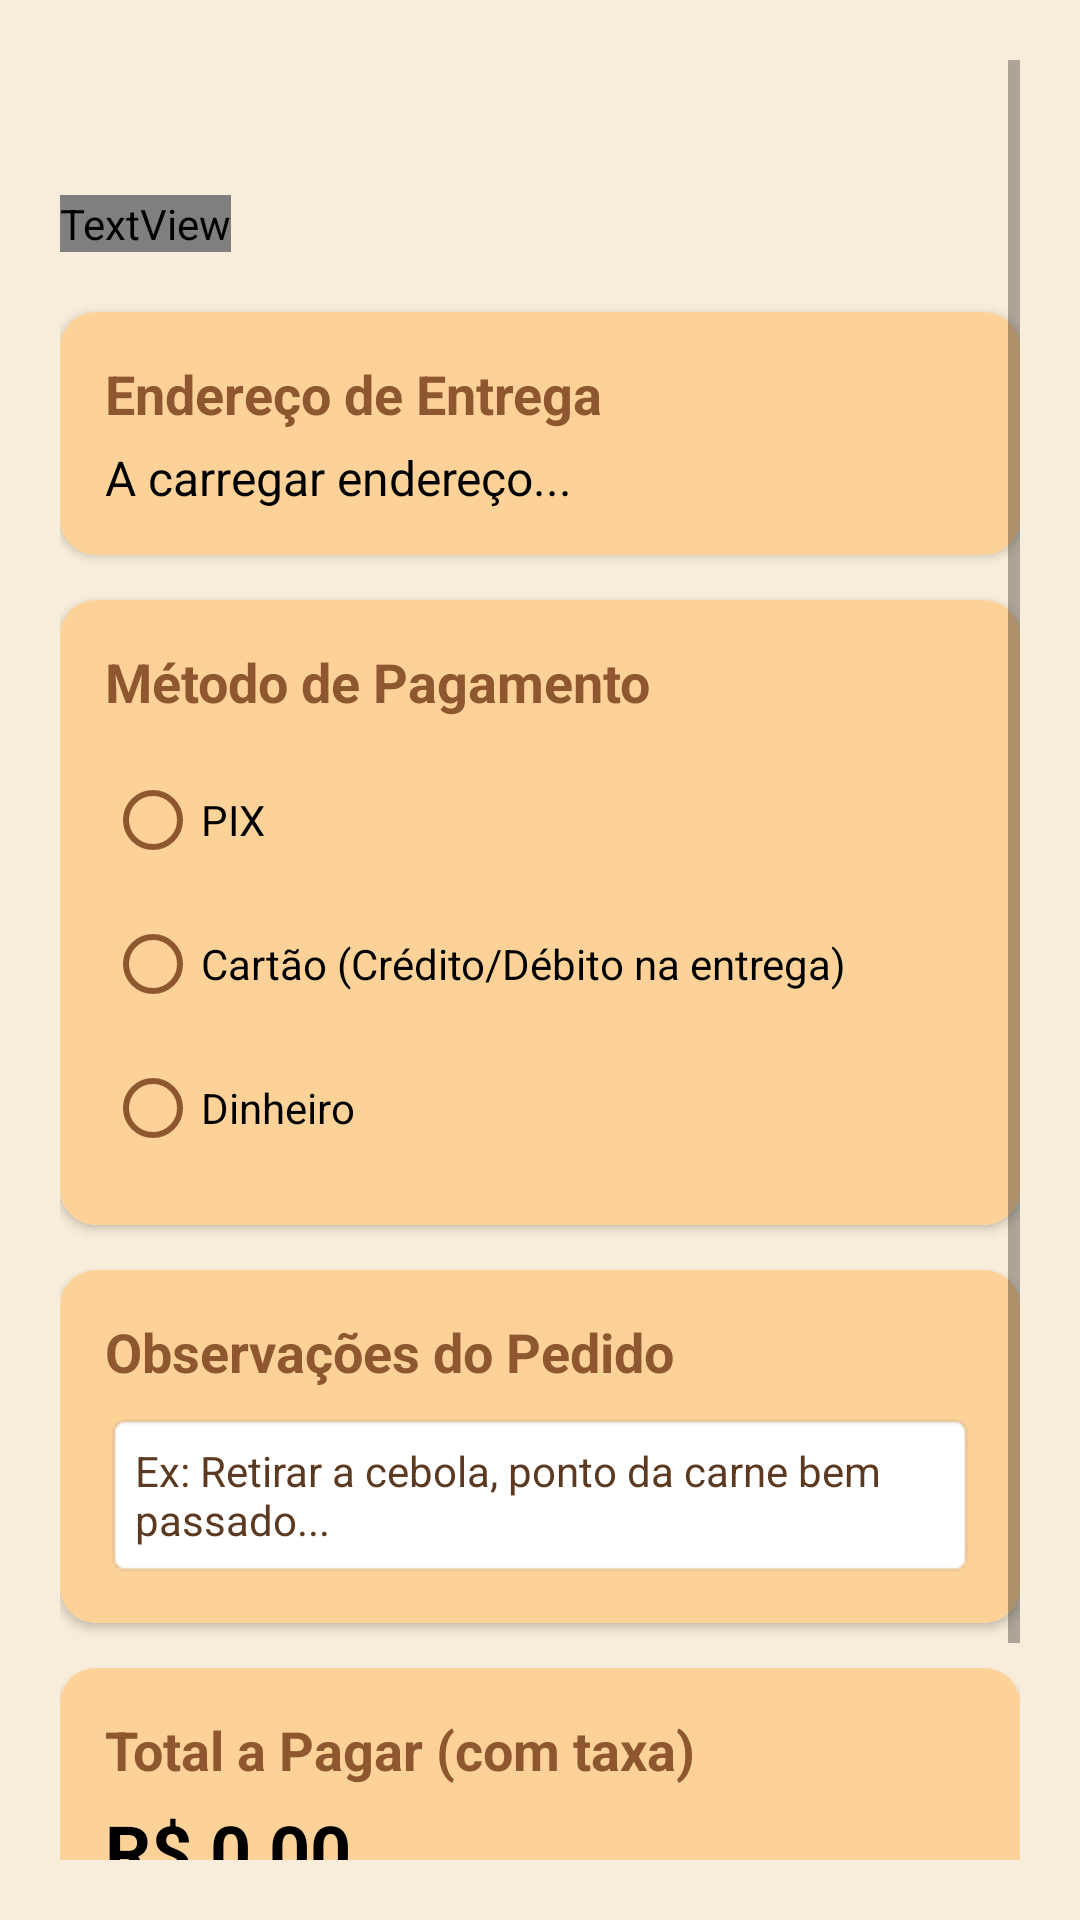

Layout XML and referenced resources for this Android screen:
<!-- AndroidManifest.xml: application theme Theme.VangustApp -->
<!-- res/layout/fragment_checkout.xml -->
<?xml version="1.0" encoding="utf-8"?>
<ScrollView xmlns:android="http://schemas.android.com/apk/res/android"
    xmlns:app="http://schemas.android.com/apk/res-auto"
    android:layout_width="match_parent"
    android:layout_height="match_parent"
    android:background="#F7EDDA"
    android:padding="20dp">

    <LinearLayout
        android:layout_width="match_parent"
        android:layout_height="wrap_content"
        android:orientation="vertical">

        
        <ImageView
            android:id="@+id/btnVoltarCheckout"
            android:layout_width="35dp"
            android:layout_height="35dp"
            android:layout_marginBottom="10dp"
            android:src="@drawable/baseline_arrow_back"
            app:tint="#8F572F" />

        <TextView
            android:layout_width="wrap_content"
            android:layout_height="wrap_content"
            android:fontFamily="@font/oswald_regular"
            android:text="Resumo do Pedido"
            android:textColor="@color/black"
            android:textSize="32sp"
            android:textStyle="bold"
            android:layout_marginBottom="20dp"/>

        
        <androidx.cardview.widget.CardView
            android:layout_width="match_parent"
            android:layout_height="wrap_content"
            app:cardCornerRadius="12dp"
            app:cardElevation="2dp"
            android:layout_marginBottom="15dp">

            <LinearLayout
                android:layout_width="match_parent"
                android:layout_height="wrap_content"
                android:background="#FCD299"
                android:orientation="vertical"
                android:padding="15dp">

                <TextView
                    android:layout_width="wrap_content"
                    android:layout_height="wrap_content"
                    android:text="Endereço de Entrega"
                    android:textStyle="bold"
                    android:textColor="#8F572F"
                    android:textSize="18sp"/>

                <TextView
                    android:id="@+id/tvEnderecoCheckout"
                    android:layout_width="wrap_content"
                    android:layout_height="wrap_content"
                    android:text="A carregar endereço..."
                    android:textColor="@color/black"
                    android:textSize="16sp"
                    android:layout_marginTop="5dp"/>
            </LinearLayout>
        </androidx.cardview.widget.CardView>

        
        <androidx.cardview.widget.CardView
            android:layout_width="match_parent"
            android:layout_height="wrap_content"
            app:cardCornerRadius="12dp"
            app:cardElevation="2dp"
            android:layout_marginBottom="15dp">

            <LinearLayout
                android:layout_width="match_parent"
                android:layout_height="wrap_content"
                android:background="#FCD299"
                android:orientation="vertical"
                android:padding="15dp">

                <TextView
                    android:layout_width="wrap_content"
                    android:layout_height="wrap_content"
                    android:text="Método de Pagamento"
                    android:textStyle="bold"
                    android:textColor="#8F572F"
                    android:textSize="18sp"
                    android:layout_marginBottom="10dp"/>

                <RadioGroup
                    android:id="@+id/radioGroupPagamento"
                    android:layout_width="match_parent"
                    android:layout_height="wrap_content"
                    android:orientation="vertical">

                    <RadioButton
                        android:id="@+id/rbPix"
                        android:layout_width="wrap_content"
                        android:layout_height="wrap_content"
                        android:text="PIX"
                        android:textColor="@color/black"
                        app:buttonTint="#8F572F"/>

                    <RadioButton
                        android:id="@+id/rbCartao"
                        android:layout_width="wrap_content"
                        android:layout_height="wrap_content"
                        android:text="Cartão (Crédito/Débito na entrega)"
                        android:textColor="@color/black"
                        app:buttonTint="#8F572F"/>

                    <RadioButton
                        android:id="@+id/rbDinheiro"
                        android:layout_width="wrap_content"
                        android:layout_height="wrap_content"
                        android:text="Dinheiro"
                        android:textColor="@color/black"
                        app:buttonTint="#8F572F"/>
                </RadioGroup>
            </LinearLayout>
        </androidx.cardview.widget.CardView>

        
        <androidx.cardview.widget.CardView
            android:layout_width="match_parent"
            android:layout_height="wrap_content"
            app:cardCornerRadius="12dp"
            app:cardElevation="2dp"
            android:layout_marginBottom="15dp">

            <LinearLayout
                android:layout_width="match_parent"
                android:layout_height="wrap_content"
                android:background="#FCD299"
                android:orientation="vertical"
                android:padding="15dp">

                <TextView
                    android:layout_width="wrap_content"
                    android:layout_height="wrap_content"
                    android:text="Observações do Pedido"
                    android:textStyle="bold"
                    android:textColor="#8F572F"
                    android:textSize="18sp"
                    android:layout_marginBottom="8dp"/>

                <EditText
                    android:id="@+id/etObservacaoCheckout"
                    android:layout_width="match_parent"
                    android:layout_height="wrap_content"
                    android:background="@android:drawable/editbox_background_normal"
                    android:hint="Ex: Retirar a cebola, ponto da carne bem passado..."
                    android:inputType="textLongMessage|textMultiLine"
                    android:minLines="2"
                    android:padding="10dp"
                    android:textColor="@color/black"
                    android:textColorHint="#5C3A21"
                    android:textSize="14sp" />
            </LinearLayout>
        </androidx.cardview.widget.CardView>

        
        <androidx.cardview.widget.CardView
            android:layout_width="match_parent"
            android:layout_height="wrap_content"
            app:cardCornerRadius="12dp"
            app:cardElevation="2dp"
            android:layout_marginBottom="20dp">

            <LinearLayout
                android:layout_width="match_parent"
                android:layout_height="wrap_content"
                android:background="#FCD299"
                android:orientation="vertical"
                android:padding="15dp">

                <TextView
                    android:layout_width="wrap_content"
                    android:layout_height="wrap_content"
                    android:text="Total a Pagar (com taxa)"
                    android:textStyle="bold"
                    android:textColor="#8F572F"
                    android:textSize="18sp"/>

                <TextView
                    android:id="@+id/tvTotalCheckout"
                    android:layout_width="wrap_content"
                    android:layout_height="wrap_content"
                    android:text="R$ 0,00"
                    android:textStyle="bold"
                    android:textColor="@color/black"
                    android:textSize="24sp"
                    android:layout_marginTop="5dp"/>
            </LinearLayout>
        </androidx.cardview.widget.CardView>

        
        <com.google.android.material.button.MaterialButton
            android:id="@+id/btnConfirmarPedidoFinal"
            android:layout_width="match_parent"
            android:layout_height="60dp"
            android:backgroundTint="#A61C1C"
            android:textColor="#F7EDDA"
            android:text="Confirmar Pedido"
            app:cornerRadius="10dp"
            android:textSize="18sp"/>

    </LinearLayout>
</ScrollView>
<!-- resources referenced by this layout -->
<resources>
  <style name="Theme.VangustApp" parent="Theme.MaterialComponents.Light.NoActionBar">
          
          <item name="colorPrimary">#8F572F</item>
          <item name="colorPrimaryVariant">#5C3A21</item>
          <item name="colorOnPrimary">#F7EDDA</item>
  
          
          <item name="colorSecondary">#FCD299</item>
          <item name="colorSecondaryVariant">#8F572F</item>
          <item name="colorOnSecondary">#0D0D0D</item>
  
          
          <item name="android:statusBarColor">#8F572F</item>
  
          
          <item name="android:navigationBarColor">#F7EDDA</item>
  
          
          <item name="android:windowLightStatusBar">false</item>
      </style>
  <!-- not gathered from this repository: default colours our renderer supplied (Android Studio template values) -->
  <color name="black">#FF000000</color>
</resources>
